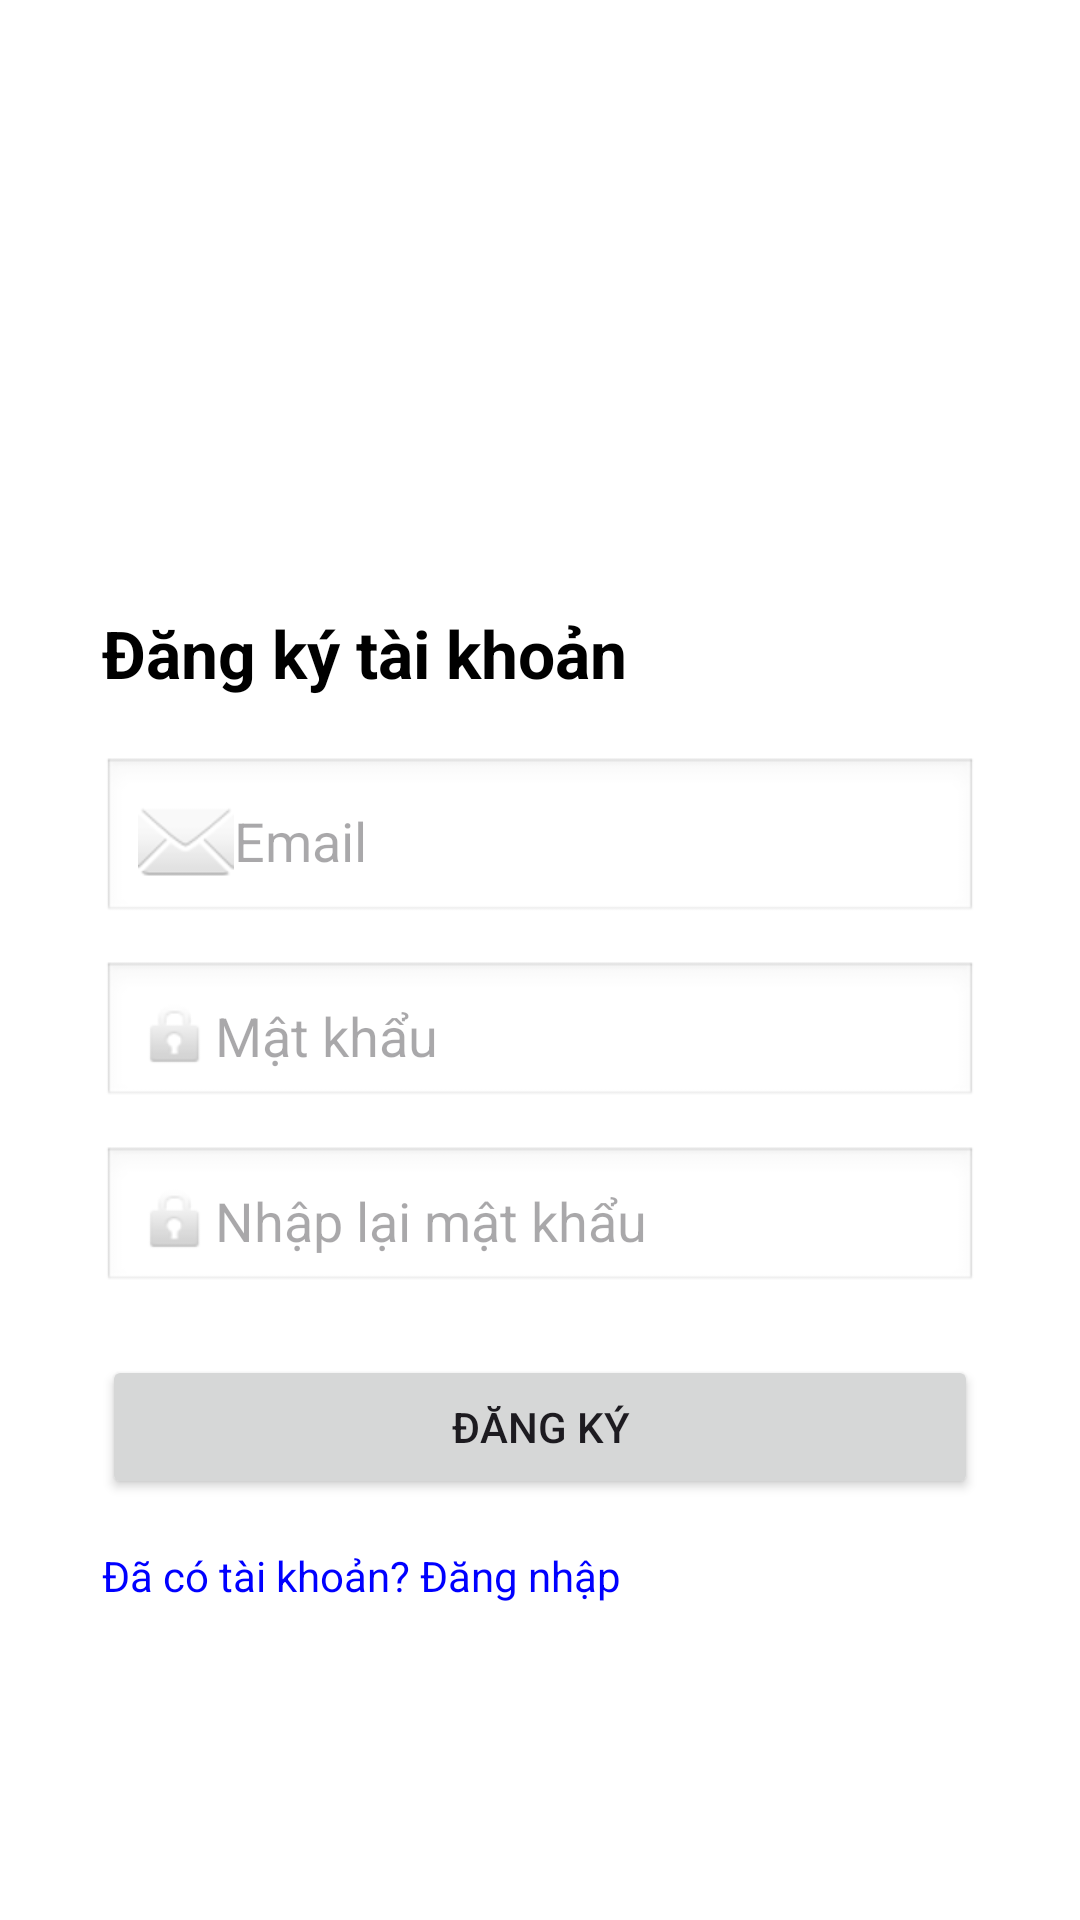

This screen was rendered from an Android layout file. Write that file and the resources it references.
<!-- AndroidManifest.xml: application theme Theme.BaiTapTMHUD -->
<!-- res/layout/activity_register.xml -->
<?xml version="1.0" encoding="utf-8"?>
<androidx.constraintlayout.widget.ConstraintLayout xmlns:android="http://schemas.android.com/apk/res/android"
    xmlns:app="http://schemas.android.com/apk/res-auto"
    android:layout_width="match_parent"
    android:background="@color/white"
    android:layout_height="match_parent">

    <ScrollView
        android:layout_width="match_parent"
        android:layout_height="match_parent"
        android:fillViewport="true">

        <LinearLayout
            android:layout_width="match_parent"
            android:layout_height="wrap_content"
            android:orientation="vertical"
            android:padding="24dp"
            android:gravity="center">

            <LinearLayout
                android:layout_width="match_parent"
                android:layout_height="0dp"
                android:layout_weight="2"
                android:gravity="center"
                android:orientation="vertical">

                <ImageView
                    android:id="@+id/imageView"
                    android:layout_width="match_parent"
                    android:layout_height="match_parent"
                    android:padding="20dp"
                    app:srcCompat="@mipmap/ic_launcher" />
            </LinearLayout>

            <LinearLayout
                android:layout_width="match_parent"
                android:layout_height="0dp"
                android:layout_weight="5"
                android:padding="10dp"
                android:orientation="vertical">

                <TextView
                    android:id="@+id/tvRegisterTitle"
                    android:layout_width="wrap_content"
                    android:layout_height="wrap_content"
                    android:layout_marginBottom="20dp"
                    android:text="Đăng ký tài khoản"
                    android:textColor="@color/black"
                    android:textSize="22sp"
                    android:textStyle="bold" />

                <EditText
                    android:id="@+id/etEmailRegister"
                    android:layout_width="match_parent"
                    android:layout_height="wrap_content"
                    android:layout_marginBottom="12dp"
                    android:background="@android:drawable/edit_text"
                    android:drawableLeft="@android:drawable/ic_dialog_email"
                    android:hint="Email"
                    android:textColor="@color/black"
                    android:inputType="textEmailAddress"
                    android:padding="12dp" />

                <EditText
                    android:id="@+id/etPasswordRegister"
                    android:layout_width="match_parent"
                    android:layout_height="wrap_content"
                    android:layout_marginBottom="12dp"
                    android:background="@android:drawable/edit_text"
                    android:drawableLeft="@android:drawable/ic_lock_idle_lock"
                    android:hint="Mật khẩu"
                    android:textColor="@color/black"

                    android:inputType="textPassword"
                    android:padding="12dp" />

                <EditText
                    android:id="@+id/etConfirmPassword"
                    android:layout_width="match_parent"
                    android:layout_height="wrap_content"
                    android:layout_marginBottom="20dp"
                    android:background="@android:drawable/edit_text"
                    android:drawableLeft="@android:drawable/ic_lock_idle_lock"
                    android:hint="Nhập lại mật khẩu"
                    android:inputType="textPassword"
                    android:textColor="@color/black"

                    android:padding="12dp" />

                <Button
                    android:id="@+id/btnRegister"
                    android:layout_width="match_parent"
                    android:layout_height="wrap_content"
                    android:text="Đăng ký" />

                <TextView
                    android:id="@+id/tvGoToLogin"
                    android:layout_width="wrap_content"
                    android:layout_height="wrap_content"
                    android:layout_marginTop="16dp"
                    android:text="Đã có tài khoản? Đăng nhập"
                    android:textColor="#0000FF" />
            </LinearLayout>
        </LinearLayout>
    </ScrollView>

</androidx.constraintlayout.widget.ConstraintLayout>
<!-- resources referenced by this layout -->
<resources>
  <color name="black">#FF000000</color>
  <color name="white">#FFFFFFFF</color>
  <style name="Theme.BaiTapTMHUD" parent="Base.Theme.BaiTapTMHUD" />
  <style name="Base.Theme.BaiTapTMHUD" parent="Theme.Material3.DayNight.NoActionBar">
          
          
      </style>
</resources>
